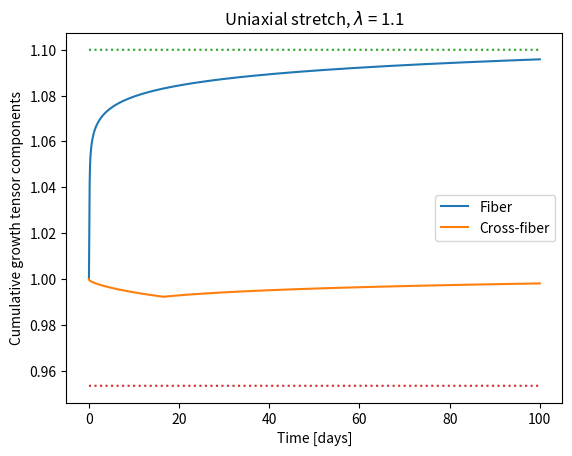

This chart was generated by the following Python code:
import numpy as np
import matplotlib.pyplot as plt

#global constants
f_ff_max    = 0.3
f_f         = 150   
s_l50       = 0.06
F_ff50      = 1.35
f_l_slope   = 40
f_cc_max    = 0.1
c_f         = 75
s_t50       = 0.07
F_cc50      = 1.28
c_th_slope  = 60


def k_growth(F_g_cum, slope, F_50):
    return 1 / (1 + np.exp(slope * (F_g_cum - F_50)))


def incr_fiber_growth(s_l, dt, F_l_cum):
    if s_l >= 0:
        k_ff = k_growth(F_l_cum, f_l_slope, F_ff50)
        frac = f_ff_max * dt / (1 + np.exp(-f_f * (s_l - s_l50)))
        return k_ff * frac + 1
    
    else:
        frac = -f_ff_max * dt / (1 + np.exp(f_f * (s_l + s_l50)))
        return frac + 1
    
def incr_trans_growth(s_t, dt, F_c_cum):
    if s_t >= 0:
        k_cc = k_growth(F_c_cum, c_th_slope, F_cc50)
        frac = f_cc_max * dt / (1 + np.exp(-c_f * (s_t - s_t50)))
        return np.sqrt(k_cc * frac +1)
    else:
        frac = -f_cc_max * dt / (1 + np.exp(c_f * (s_t + s_t50)))
        return np.sqrt(frac + 1)
    


def plot_growth_limits():
    """
    Plot the growth limits k_ff, k_cc as 
    functions of cumulative growth.
    """
    F_g_cum = np.linspace(0.5,1.5,101)
    k_ff = k_growth(F_g_cum, f_l_slope, F_ff50)
    k_cc = k_growth(F_g_cum, c_th_slope, F_cc50)
    plt.plot(F_g_cum, k_ff,label = r"$k_{ff}$")
    plt.plot(F_g_cum, k_cc,label = r"$k_{cc}$")
    plt.title("Growth limiting factors $k_{ff},k_{cc}$")
    plt.legend()
    plt.xlabel("Cumulative growth")
    plt.ylabel("Growth limiting factor")

    plt.savefig("k_functions.pdf")
    plt.show()

def plot_incr_growth():
    """
    Plot incremental growth tensor components as
    functions of growth stimuli. 
    """
    stim = np.linspace(-0.2,0.2,101)
    F_g_cum = 1.0
    dt = 1.0

    incr_fiber_growth = np.vectorize(incr_fiber_growth)
    incr_trans_growth = np.vectorize(incr_trans_growth)

    F_g_i_ff = incr_fiber_growth(stim, dt, F_g_cum) 
    F_g_i_cc = incr_trans_growth(stim, dt, F_g_cum) 

    plt.plot(stim, F_g_i_ff, label = r"$F_{g,i,ff}$")
    plt.plot(stim, F_g_i_cc, label = r"$F_{g,i,cc}$")
    plt.title("Incremental growth tensor components")
    plt.legend()
    plt.xlabel("Growth stimulus ($s_l,s_t$)")
    plt.ylabel("Incremental growth [1/day]")
    plt.savefig("incr_growth_tensor.pdf")    

    plt.show()


def grow_unit_cube(lmbda, T, N, E_f_set = 0, E_c_set = 0):
    """"
    Plot the growth of a unit cube over time, resulting from a 
    constant stretch lmbda
    """
    #time measured in days, N steps
    time = np.linspace(0, T, N+1)
    dt_growth = T/N

    #cumulative growth tensor components:
    F_g_f_tot = np.ones_like(time)
    F_g_c_tot = np.ones_like(time)

    #initial elastic strains
    E_f = 0.5 * (lmbda**2 - 1)
    lmbda_c = (1.0 / np.sqrt(lmbda))
    E_c = 0.5 * (lmbda_c**2 - 1)

    for i in range(N):
        print("Step ", i)
        #growth stimuli:
        sl = E_f - E_f_set
        st = E_c - E_c_set
        print(st) 
        
        #incremental and cumulative growth tensors:
        F_g_i_f = incr_fiber_growth(sl, dt_growth, F_g_f_tot[i])
        F_g_i_c = incr_trans_growth(st, dt_growth, F_g_c_tot[i])
        print(F_g_i_f, F_g_i_c)

        F_g_f_tot[i + 1] = F_g_f_tot[i] * F_g_i_f
        F_g_c_tot[i + 1] = F_g_c_tot[i] * F_g_i_c

        #update elastic strains E_f and E_c:
        lmbda_e_f = lmbda/F_g_f_tot[i+1]
        lmbda_e_c = np.sqrt(F_g_f_tot[i+1] / lmbda) / F_g_c_tot[i + 1]  

        E_f = 0.5 * (lmbda_e_f**2 - 1)
        E_c = 0.5 * (lmbda_e_c**2 - 1)
    

    plt.plot(time, F_g_f_tot, label = 'Fiber')
    plt.plot(time, F_g_c_tot, label = 'Cross-fiber')
    plt.plot(time, np.ones_like(time) * lmbda, ':')
    plt.plot(time, np.ones_like(time) * 1/np.sqrt(lmbda), ':')
    
    plt.title(f'Uniaxial stretch, $\lambda$ = {lmbda}')
    plt.xlabel('Time [days]')
    plt.ylabel('Cumulative growth tensor components')
    plt.legend()
    plt.savefig('cumulative_growth.pdf')
    plt.show()


    
grow_unit_cube(lmbda = 1.1 , T = 100, N = 5000, E_f_set = 0, E_c_set = 0)



    
